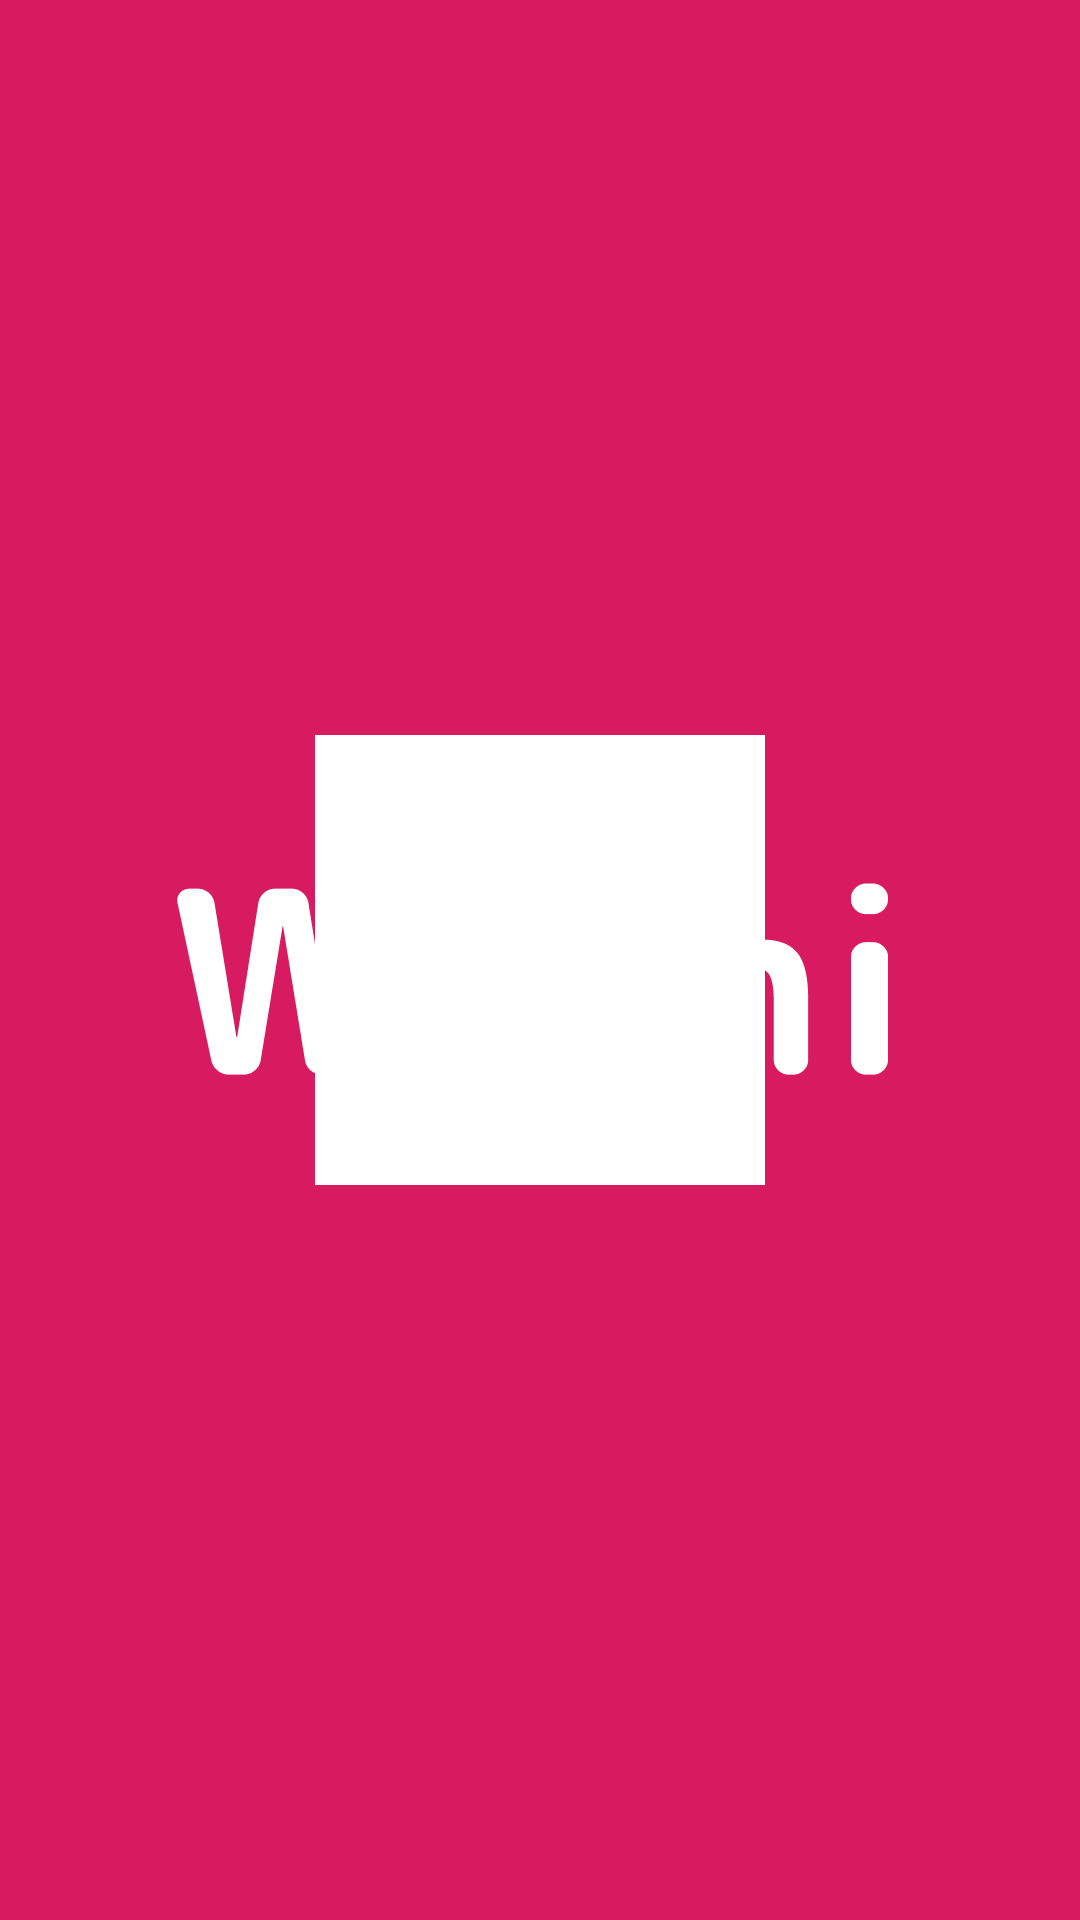

Layout XML and referenced resources for this Android screen:
<!-- AndroidManifest.xml: activity theme SplashTheme -->
<!-- res/layout/activity_splash.xml -->
<?xml version="1.0" encoding="utf-8"?>
<androidx.appcompat.widget.LinearLayoutCompat
    xmlns:android="http://schemas.android.com/apk/res/android"
    xmlns:app="http://schemas.android.com/apk/res-auto"
    xmlns:tools="http://schemas.android.com/tools"
    android:layout_width="match_parent"
    android:layout_height="match_parent"
    tools:context=".SplashActivity"
    android:orientation="vertical"
    android:gravity="center">

    <androidx.appcompat.widget.AppCompatImageView
        android:layout_width="150dp"
        android:layout_height="150dp"
        android:gravity="center"
        android:src="@drawable/ic_launcher_background"/>

</androidx.appcompat.widget.LinearLayoutCompat>
<!-- resources referenced by this layout -->
<resources>
  <!-- drawable ic_launcher_background (drawable) -->
  <?xml version="1.0" encoding="utf-8"?>
  <vector xmlns:android="http://schemas.android.com/apk/res/android"
      android:width="200dp"
      android:height="200dp"
      android:viewportWidth="108"
      android:viewportHeight="108">
      <path
          android:fillColor="@android:color/white"
          android:pathData="M0,0h108v108h-108z" />
  </vector>
  <style name="SplashTheme" parent="FullScreen">
          <item name="android:windowBackground">@drawable/background_splash</item>
          <item name="android:navigationBarColor">@color/colorAccent</item>
      </style>
  <style name="FullScreen" parent="AppTheme">
          <item name="windowActionBar">false</item>
          <item name="windowNoTitle">true</item>
          <item name="android:windowFullscreen">true</item>
      </style>
  <!-- drawable background_splash (drawable) -->
  <?xml version="1.0" encoding="utf-8"?>
  <layer-list xmlns:android="http://schemas.android.com/apk/res/android">
      <item android:drawable="@color/colorAccent" />
      <item>
          <bitmap
              android:gravity="center"
              android:src="@drawable/logo_washi_text" />
      </item>
  </layer-list>
  <color name="colorAccent">#D81B60</color>
  <style name="AppTheme" parent="AppTheme.NoActionBar">
          
          <item name="colorPrimary">@color/colorPrimary</item>
          <item name="colorPrimaryDark">@color/colorPrimaryDark</item>
          <item name="colorAccent">@color/colorAccent</item>
      </style>
  <!-- drawable logo_washi_text: png bitmap (drawable-hdpi, 2685 bytes) -->
  <style name="AppTheme.NoActionBar" parent="Theme.AppCompat.Light.DarkActionBar">
          <item name="windowActionBar">false</item>
          <item name="windowNoTitle">true</item>
      </style>
  <color name="colorPrimary">#008577</color>
  <color name="colorPrimaryDark">#00574B</color>
</resources>
